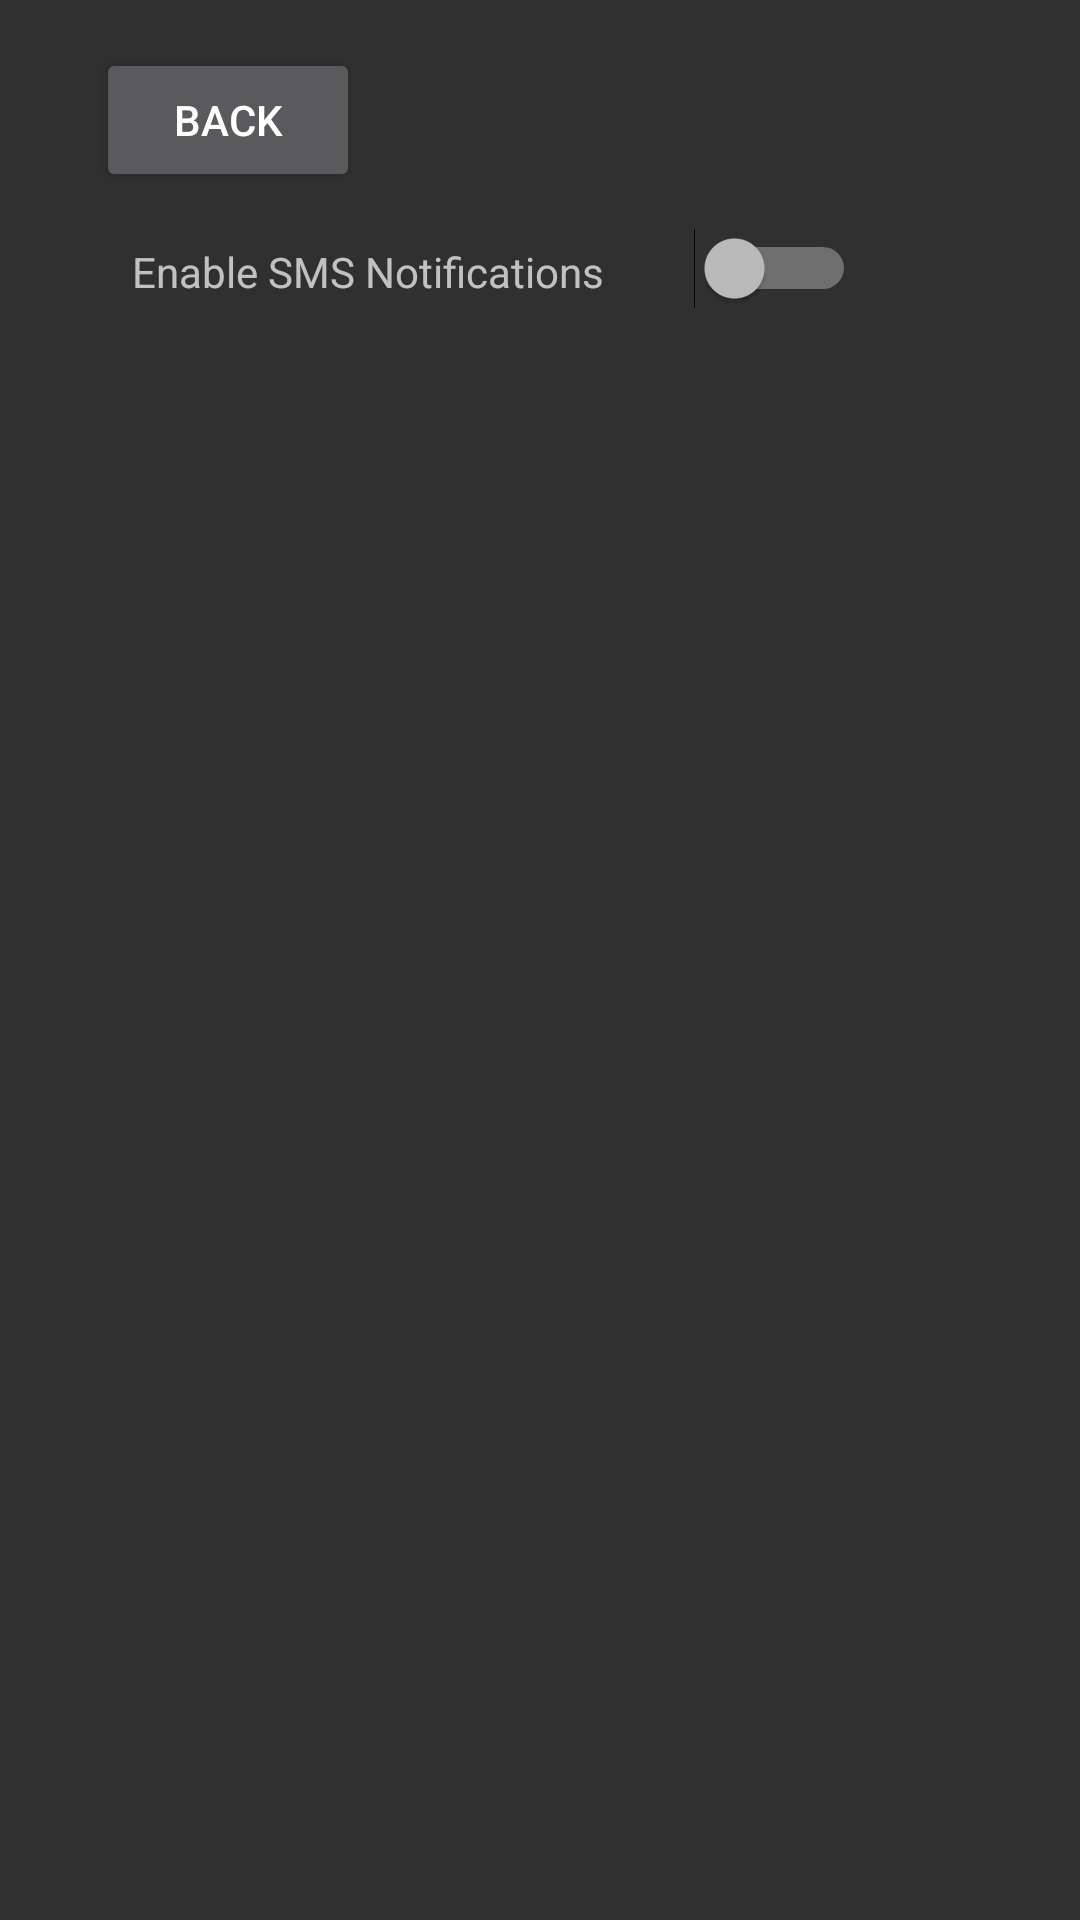

This screen was rendered from an Android layout file. Write that file and the resources it references.
<!-- AndroidManifest.xml: activity theme Theme.AppCompat -->
<!-- res/layout/activity_permissions.xml -->
<RelativeLayout xmlns:android="http://schemas.android.com/apk/res/android"
    xmlns:tools="http://schemas.android.com/tools"
    android:layout_width="match_parent"
    android:layout_height="match_parent"
    android:padding="16dp"
    tools:context=".PermissionsActivity">


    <Button
        android:id="@+id/backButton"
        android:layout_width="wrap_content"
        android:layout_height="wrap_content"
        android:layout_marginStart="16dp"
        android:text="@string/back"/>

    <TextView
        android:id="@+id/smsPermissionSwitchLabel"
        android:layout_below="@id/backButton"
        android:layout_width="wrap_content"
        android:layout_height="wrap_content"
        android:layout_marginStart="16dp"
        android:layout_marginTop="5dp"
        android:padding="12dp"
        android:text="@string/enable_sms_notifications" />

    <Switch
        android:id="@+id/smsPermissionSwitch"
        android:layout_below="@id/backButton"
        android:layout_width="wrap_content"
        android:layout_height="wrap_content"
        android:layout_marginStart="2dp"
        android:layout_toEndOf="@id/smsPermissionSwitchLabel"
        android:padding="16dp" />

</RelativeLayout>
<!-- resources referenced by this layout -->
<resources>
  <string name="back">back</string>
  <string name="enable_sms_notifications">Enable SMS Notifications</string>
</resources>
